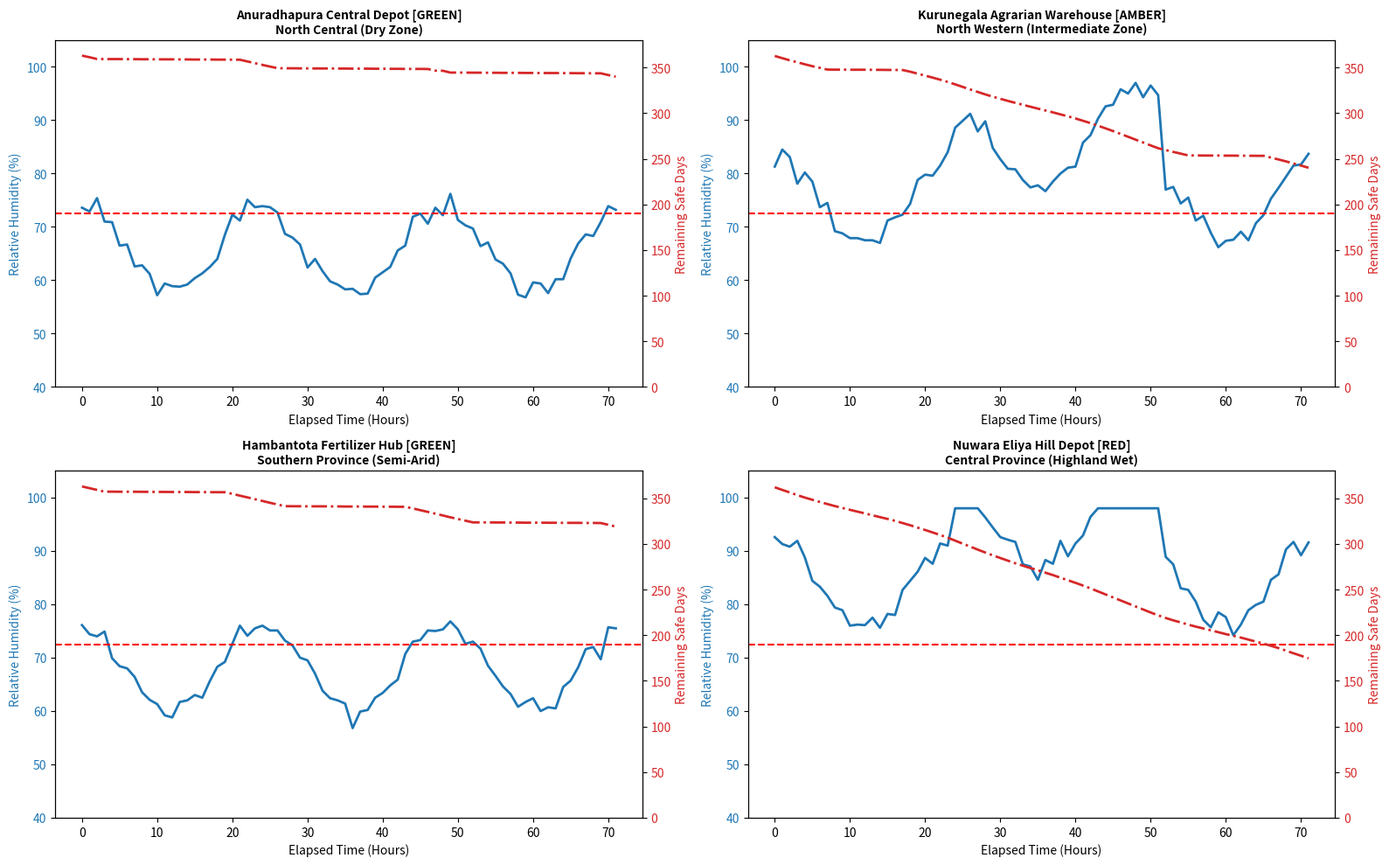

Source code (Python):
"""
CropSafe AI - IoT Warehouse Digital Twin & Real-Time Sensor Telemetry Simulator
Faculty of Computing | Sabaragamuwa University of Sri Lanka (DS3206 Capstone Project II)

Implements:
  1. IoT Telemetry Streaming Simulator (Hourly Temp, RH %, Air Exchange, Dew Point)
  2. Multi-Warehouse Micro-Climatic Digital Twin (Anuradhapura, Kurunegala, Hambantota, Nuwara Eliya)
  3. Real-Time Granular Free-Flow & Caking Degradation Integration (Dynamic Shelf-Life Decay)
  4. Automated FIFO Clearance Dispatch & Emergency Agrarian Siren Notifications
"""

import os
import json
import numpy as np
import pandas as pd
import matplotlib
matplotlib.use("Agg")
import matplotlib.pyplot as plt

def _find_file(relative_path):
    candidates = [
        relative_path,
        os.path.join("cropsafe AI", relative_path),
        os.path.join("..", relative_path),
        os.path.join("..", "cropsafe AI", relative_path)
    ]
    for c in candidates:
        if os.path.exists(c):
            return c
    return relative_path

class WarehouseDigitalTwin:
    """Simulates real-time IoT sensory telemetry and dynamic degradation within agrarian fertilizer depots."""
    def __init__(self, warehouse_id, name, location, capacity_mt, baseline_rh, baseline_temp):
        self.warehouse_id = warehouse_id
        self.name = name
        self.location = location
        self.capacity_mt = capacity_mt
        self.baseline_rh = baseline_rh
        self.baseline_temp = baseline_temp
        
    def simulate_telemetry_stream(self, hours=72, seed=42):
        """Generates realistic hourly environmental sensor telemetry over a multi-day timeline."""
        np.random.seed(seed)
        t = np.arange(hours)
        
        # Diurnal temperature cycle: peaks at 14:00, lowest at 04:00
        temp_cycle = 4.5 * np.sin((2 * np.pi * t / 24) - (np.pi / 2))
        temp = self.baseline_temp + temp_cycle + np.random.normal(0, 0.6, hours)
        
        # Relative Humidity inversely correlates with temperature, spikes during tropical monsoonal rain
        rh_cycle = -8.0 * np.sin((2 * np.pi * t / 24) - (np.pi / 2))
        rh = self.baseline_rh + rh_cycle + np.random.normal(0, 1.2, hours)
        
        # Add a monsoonal humidity shock at t = 24 to 48 hours for wet depots
        if "Wet" in self.location or "Intermediate" in self.location:
            rh[24:52] += np.linspace(8.0, 14.0, 28)
            
        rh = np.clip(rh, 35.0, 98.0)
        
        # Dew point approximation: T_dew = T - ((100 - RH) / 5)
        dew_point = temp - ((100.0 - rh) / 5.0)
        
        # Critical Relative Humidity for Urea: 72.5% at 30C
        # Air condensation / deliquescence risk occurs when Ambient RH > Urea CRH
        urea_crh = 72.5
        deliquescence_active = rh > urea_crh
        
        # Cumulative Hours under active moisture sorption
        consecutive_danger_hours = np.zeros(hours, dtype=int)
        count = 0
        for i, danger in enumerate(deliquescence_active):
            if danger:
                count += 1
            else:
                count = max(0, count - 1)
            consecutive_danger_hours[i] = count
            
        # Dynamic remaining shelf-life days (starts at 365 days, degrades rapidly when RH > CRH)
        initial_shelf_life = 365.0
        shelf_life_stream = np.zeros(hours)
        curr_shelf_life = initial_shelf_life
        
        for i in range(hours):
            if deliquescence_active[i]:
                # Degradation penalty: each hour above CRH burns ~1.2 to 2.8 days of warehouse life
                decay_rate = 1.8 * (rh[i] / urea_crh) ** 2
                curr_shelf_life = max(14.0, curr_shelf_life - decay_rate)
            else:
                curr_shelf_life = max(14.0, curr_shelf_life - (1.0 / 24.0))
            shelf_life_stream[i] = round(curr_shelf_life, 1)

        telemetry_df = pd.DataFrame({
            "Hour": t,
            "Warehouse_ID": self.warehouse_id,
            "Temperature_C": np.round(temp, 1),
            "Relative_Humidity_Pct": np.round(rh, 1),
            "Dew_Point_C": np.round(dew_point, 1),
            "Deliquescence_Active": deliquescence_active,
            "Consecutive_Danger_Hours": consecutive_danger_hours,
            "Dynamic_Shelf_Life_Days": shelf_life_stream
        })
        
        # Generate automated dispatch status
        latest_danger = consecutive_danger_hours[-1]
        latest_life = shelf_life_stream[-1]
        
        if latest_danger >= 36 or latest_life < 60:
            alert_status = "CRITICAL_EMERGENCY_DISPATCH (Mandatory 48-Hour Clearance / Sale)"
            alert_level = "RED"
        elif latest_danger >= 18 or latest_life < 120:
            alert_status = "ELEVATED_MOISTURE_WARNING (Prioritize FIFO Distribution)"
            alert_level = "AMBER"
        else:
            alert_status = "STABLE_CONDITIONS (Nominal Buffer Inventory)"
            alert_level = "GREEN"
            
        return telemetry_df, {"Alert_Status": alert_status, "Alert_Level": alert_level, "Final_Shelf_Life": latest_life}

def simulate_national_warehouse_digital_twins(output_dir="reports/figures/predictive_prescriptive"):
    actual_dir = _find_file(output_dir)
    os.makedirs(actual_dir, exist_ok=True)
    
    warehouses = [
        WarehouseDigitalTwin("WH-NCP-01", "Anuradhapura Central Depot", "North Central (Dry Zone)", 2500, baseline_rh=66.0, baseline_temp=30.5),
        WarehouseDigitalTwin("WH-NWP-02", "Kurunegala Agrarian Warehouse", "North Western (Intermediate Zone)", 1800, baseline_rh=75.0, baseline_temp=29.0),
        WarehouseDigitalTwin("WH-SP-03",  "Hambantota Fertilizer Hub", "Southern Province (Semi-Arid)", 1200, baseline_rh=68.0, baseline_temp=31.0),
        WarehouseDigitalTwin("WH-CP-04",  "Nuwara Eliya Hill Depot", "Central Province (Highland Wet)", 800, baseline_rh=84.0, baseline_temp=18.5)
    ]
    
    twin_results = []
    fig, axes = plt.subplots(2, 2, figsize=(16, 10))
    
    for idx, wh in enumerate(warehouses):
        ax = axes[idx // 2, idx % 2]
        df_stream, status = wh.simulate_telemetry_stream(hours=72, seed=100 + idx)
        twin_results.append({
            "Warehouse": wh.name,
            "Location": wh.location,
            "Capacity_MT": wh.capacity_mt,
            "Mean_RH_Pct": round(df_stream["Relative_Humidity_Pct"].mean(), 1),
            "Max_Danger_Hours": int(df_stream["Consecutive_Danger_Hours"].max()),
            "Final_Shelf_Life_Days": status["Final_Shelf_Life"],
            "Alert_Level": status["Alert_Level"],
            "Prescriptive_Directive": status["Alert_Status"]
        })
        
        # Dual axis: RH and Shelf Life
        ax.plot(df_stream["Hour"], df_stream["Relative_Humidity_Pct"], color="#1f77b4", lw=2, label="Sensory RH (%)")
        ax.axhline(72.5, color="red", linestyle="--", lw=1.5, label="Urea CRH (72.5%)")
        ax.set_title(f"{wh.name} [{status['Alert_Level']}]\n{wh.location}", fontweight="bold", fontsize=10)
        ax.set_xlabel("Elapsed Time (Hours)")
        ax.set_ylabel("Relative Humidity (%)", color="#1f77b4")
        ax.tick_params(axis='y', labelcolor="#1f77b4")
        ax.set_ylim(40, 105)
        
        ax2 = ax.twinx()
        ax2.plot(df_stream["Hour"], df_stream["Dynamic_Shelf_Life_Days"], color="#d62728", lw=2, linestyle="-.", label="Dynamic Shelf-Life (Days)")
        ax2.set_ylabel("Remaining Safe Days", color="#d62728")
        ax2.tick_params(axis='y', labelcolor="#d62728")
        ax2.set_ylim(0, 380)

    plt.tight_layout()
    fig_path = os.path.join(actual_dir, "iot_warehouse_digital_twin_telemetry.png")
    plt.savefig(fig_path, dpi=300)
    plt.close()
    print(f"IoT Warehouse Digital Twin telemetry graphic saved to: {fig_path}")

    summary_df = pd.DataFrame(twin_results)
    return summary_df

if __name__ == "__main__":
    print("Testing IoT Warehouse Digital Twin Telemetry Engine...")
    summary = simulate_national_warehouse_digital_twins()
    print("\nNational Warehouse Digital Twin Operational Status:")
    print(summary[["Warehouse", "Mean_RH_Pct", "Final_Shelf_Life_Days", "Alert_Level", "Prescriptive_Directive"]])
